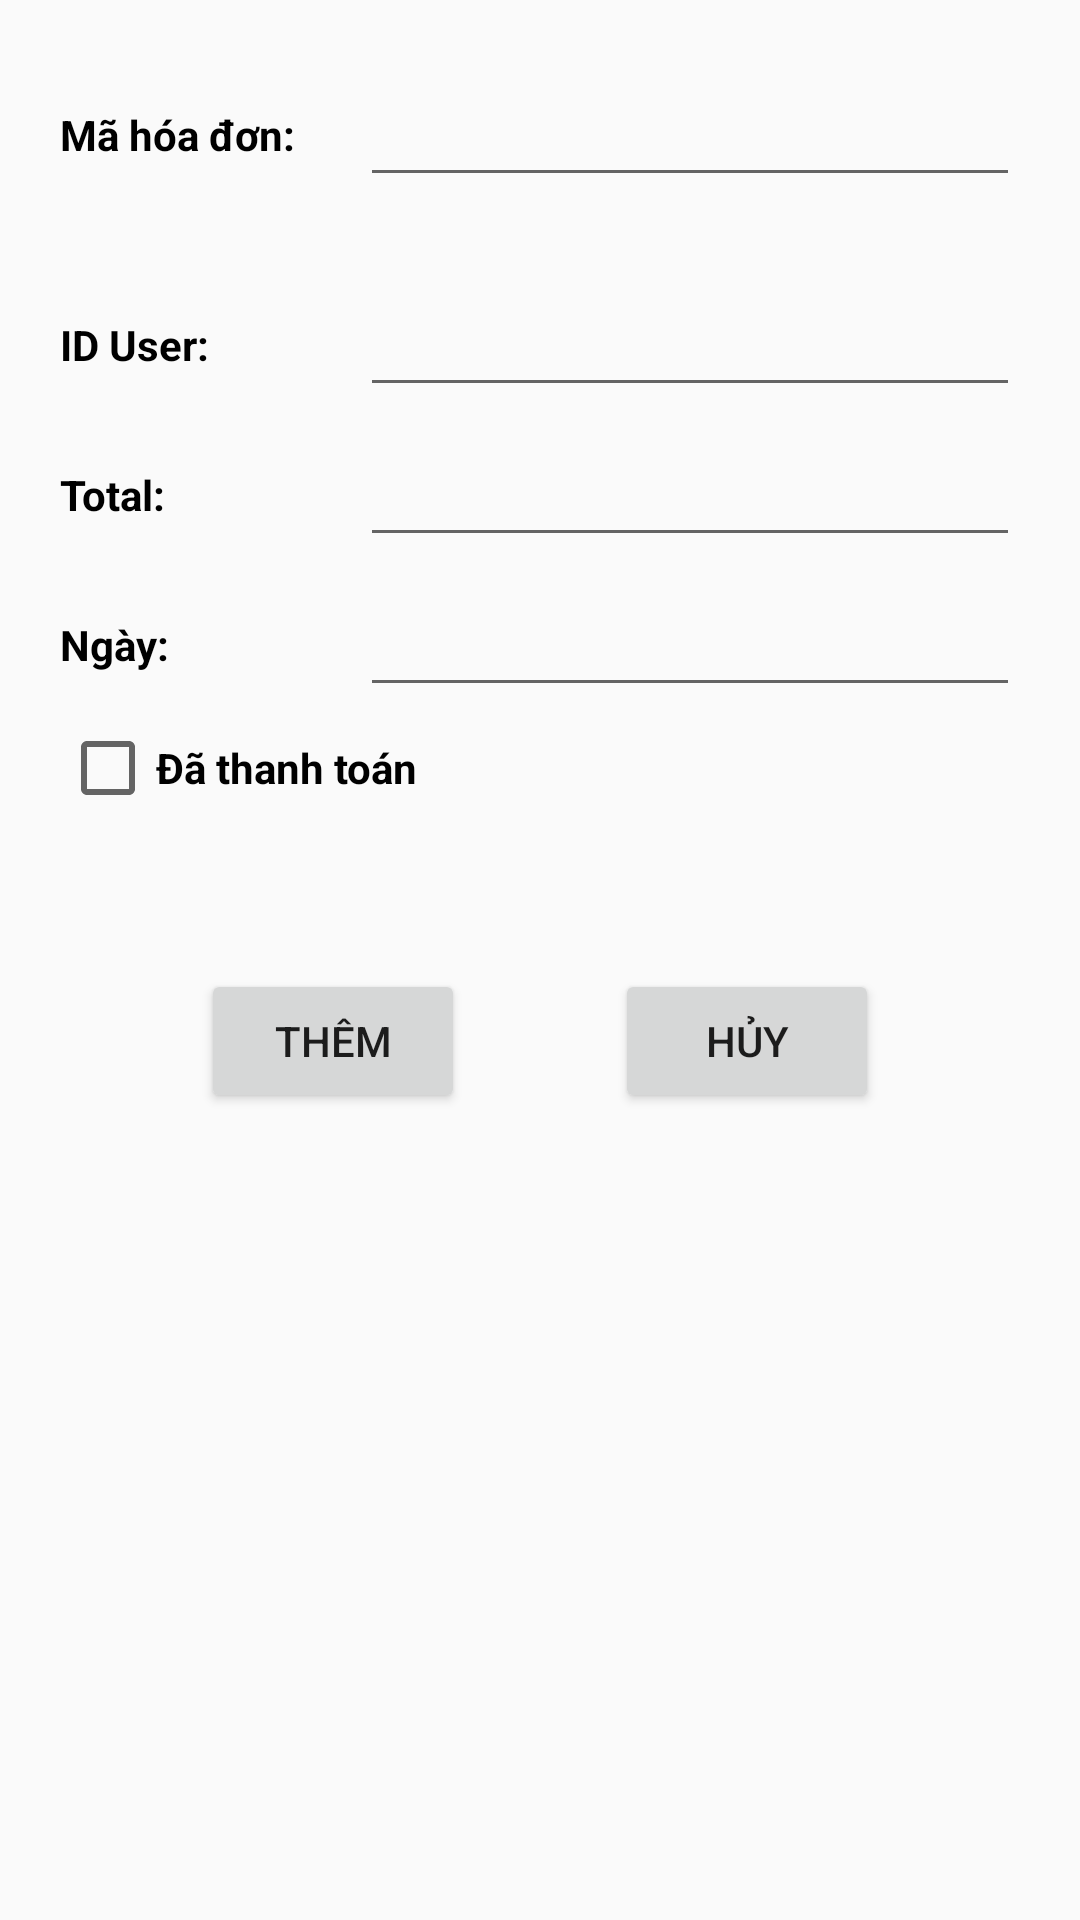

Produce the Android XML layout that renders to this screen, including the resource entries it uses.
<!-- AndroidManifest.xml: application theme Theme.AppCompat.Light.NoActionBar -->
<!-- res/layout/dialog_add_hoa_don.xml -->
<?xml version="1.0" encoding="utf-8"?>
<LinearLayout xmlns:android="http://schemas.android.com/apk/res/android"
    android:layout_width="match_parent"
    android:layout_height="wrap_content"
    android:orientation="vertical"
    android:padding="20dp">

    <LinearLayout
        android:layout_width="match_parent"
        android:layout_height="50dp"
        android:gravity="center_vertical"
        android:orientation="horizontal">
        <TextView
            android:layout_width="100dp"
            android:layout_height="wrap_content"
            android:text="Mã hóa đơn:"
            android:textColor="@color/black"
            android:textStyle="bold"/>
        <EditText
            android:id="@+id/ed_idOrder"
            android:layout_width="wrap_content"
            android:layout_height="wrap_content"
            android:layout_weight="1"
            android:gravity="center"/>

    </LinearLayout>
    <LinearLayout
        android:layout_width="match_parent"
        android:layout_height="50dp"
        android:gravity="center_vertical"
        android:orientation="horizontal"
        android:layout_marginTop="20dp">
        <TextView
            android:layout_width="100dp"
            android:layout_height="wrap_content"
            android:text="ID User:"
            android:textColor="@color/black"
            android:textStyle="bold"/>
        <EditText
            android:id="@+id/ed_MaKH"
            android:layout_width="wrap_content"
            android:layout_height="wrap_content"
            android:layout_weight="1"
            android:gravity="center"/>
    </LinearLayout>

    <LinearLayout
        android:layout_width="match_parent"
        android:layout_height="50dp"
        android:gravity="center_vertical"
        android:orientation="horizontal">
        <TextView
            android:layout_width="100dp"
            android:layout_height="wrap_content"
            android:text="Total:"
            android:textColor="@color/black"
            android:textStyle="bold"/>
        <EditText
            android:id="@+id/ed_Total"
            android:layout_width="wrap_content"
            android:layout_height="wrap_content"
            android:layout_weight="1"
            android:gravity="center"/>
    </LinearLayout>
    <LinearLayout
        android:layout_width="match_parent"
        android:layout_height="50dp"
        android:gravity="center_vertical"
        android:orientation="horizontal">
        <TextView
            android:layout_width="100dp"
            android:layout_height="wrap_content"
            android:text="Ngày:"
            android:textColor="@color/black"
            android:textStyle="bold"/>
        <EditText
            android:id="@+id/ed_Ngay"
            android:layout_width="wrap_content"
            android:layout_height="wrap_content"
            android:layout_weight="1"
            android:gravity="center"/>
    </LinearLayout>



    <CheckBox
        android:id="@+id/chkThanhToan"
        android:layout_width="match_parent"
        android:layout_height="wrap_content"
        android:text="Đã thanh toán"
        android:textStyle="bold" />


    <LinearLayout
        android:layout_width="match_parent"
        android:layout_height="50dp"
        android:layout_marginTop="50dp"
        android:layout_marginBottom="20dp"
        android:gravity="center"
        android:orientation="horizontal">

        <Button
            android:id="@+id/btnAdd"
            android:layout_width="wrap_content"
            android:layout_height="wrap_content"
            android:text="thêm"
            android:layout_marginRight="50dp"
            android:drawableLeft="@drawable/ic_post_add"/>

        <Button
            android:id="@+id/btnCancel"
            android:layout_width="wrap_content"
            android:layout_height="wrap_content"
            android:text="Hủy"
            android:drawableLeft="@drawable/ic_cancel"/>
    </LinearLayout>
</LinearLayout>
<!-- resources referenced by this layout -->
<resources>

  <!-- not gathered from this repository: default colours our renderer supplied (Android Studio template values) -->
  <color name="black">#FF000000</color>
</resources>
